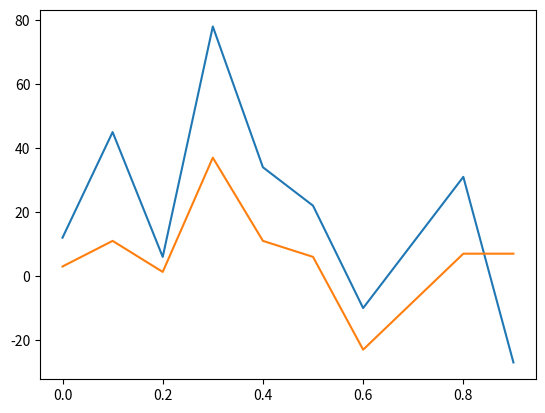

Source code (Python):
#Ejercicio3
# Los arrays `u` y `v` representan dos series en funcion del tiempo `t`.
# Grafique las dos series de datos en una misma imagen 'serie.png'
# Calcule la covarianza entre `u` y `v` e imprima su valor.
import matplotlib
matplotlib.use('Agg')
import matplotlib.pyplot as plt
import numpy as np
t = np.array([0.,0.1,0.2,0.3,0.4,0.5,0.6, 0.8, 0.9])
u = np.array([12.,45.,6.,78.,34.,22.,-10.,31.,-27.])
v = np.array([3.,11.,1.3,37.,11.,6.,-23.,7.,7.])
plt.plot(t,u)
plt.plot(t,v)
plt.savefig('serie.png')
Med=np.sum(u*v)/len(u)
D=np.sum((u*v)**2)/len(u)
cova=np.sqrt((Med)**2-D)
print(cova)